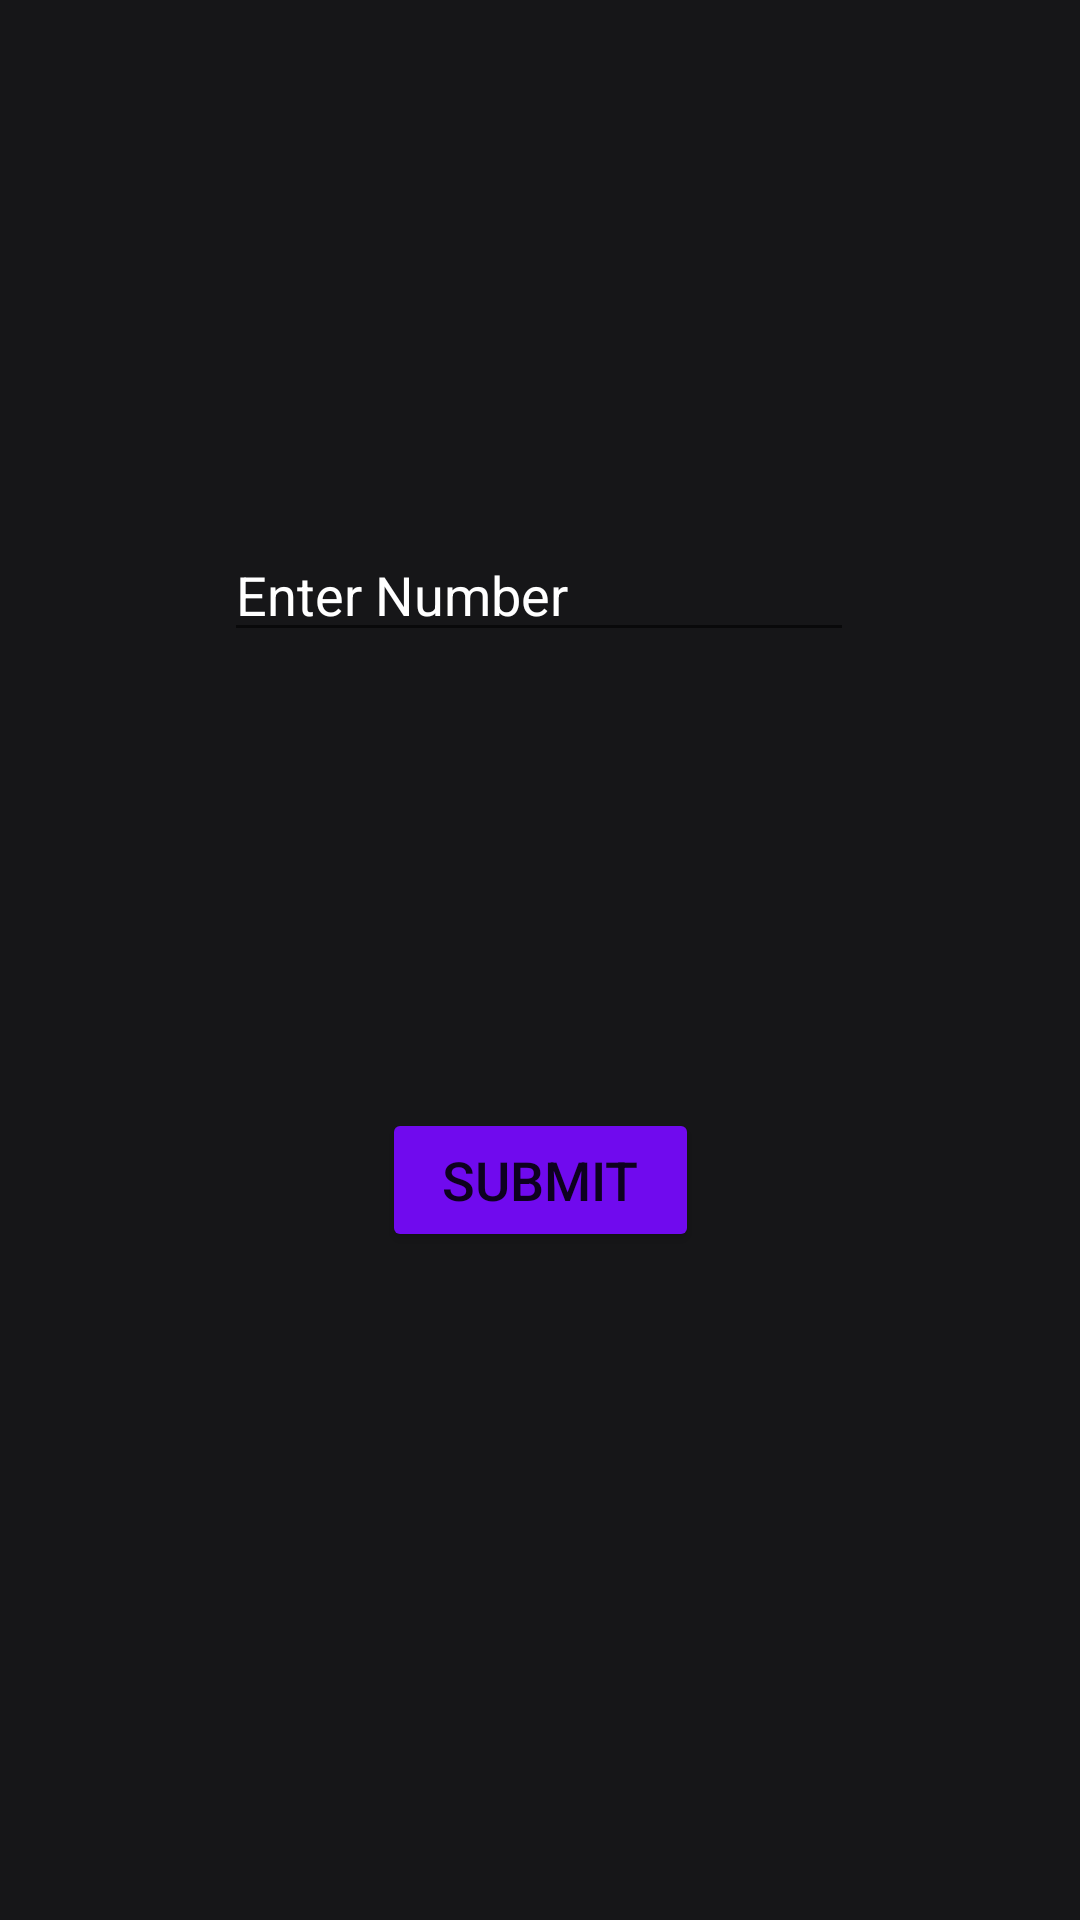

Layout XML and referenced resources for this Android screen:
<!-- AndroidManifest.xml: application theme Theme.Table_App -->
<!-- res/layout/activity_main.xml -->
<?xml version="1.0" encoding="utf-8"?>
<androidx.constraintlayout.widget.ConstraintLayout xmlns:android="http://schemas.android.com/apk/res/android"
    xmlns:app="http://schemas.android.com/apk/res-auto"
    xmlns:tools="http://schemas.android.com/tools"
    android:layout_width="match_parent"
    android:layout_height="match_parent"
    android:background="#161618"
    tools:context=".MainActivity">

    <EditText
        android:id="@+id/Input_number"
        android:layout_width="wrap_content"
        android:layout_height="wrap_content"
        android:ems="10"
        android:hint="@string/enter_number"
        android:inputType="number"
        android:shadowColor="#A26D6D"
        android:textColor="#EBE3E3"
        android:textColorHint="#FFFFFF"
        app:layout_constraintBottom_toBottomOf="parent"
        app:layout_constraintEnd_toEndOf="parent"
        app:layout_constraintHorizontal_bias="0.497"
        app:layout_constraintStart_toStartOf="parent"
        app:layout_constraintTop_toTopOf="parent"
        app:layout_constraintVertical_bias="0.294" />

    <Button
        android:id="@+id/button"
        android:layout_width="wrap_content"
        android:layout_height="0dp"
        android:layout_marginTop="152dp"
        android:onClick="openActivity"
        android:paddingLeft="20dp"
        android:paddingTop="6dp"
        android:paddingRight="20dp"
        android:paddingBottom="6dp"
        android:text="Submit"
        android:textSize="18sp"
        app:backgroundTint="#700AEE"
        app:layout_constraintEnd_toEndOf="parent"
        app:layout_constraintStart_toStartOf="parent"
        app:layout_constraintTop_toBottomOf="@+id/Input_number" />

</androidx.constraintlayout.widget.ConstraintLayout>
<!-- resources referenced by this layout -->
<resources>
  <string name="enter_number">Enter Number</string>
  <style name="Theme.Table_App" parent="Theme.MaterialComponents.DayNight.DarkActionBar">
          
          <item name="colorPrimary">@color/purple_500</item>
          <item name="colorPrimaryVariant">@color/purple_700</item>
          <item name="colorOnPrimary">@color/white</item>
          
          <item name="colorSecondary">@color/teal_200</item>
          <item name="colorSecondaryVariant">@color/teal_700</item>
          <item name="colorOnSecondary">@color/black</item>
          
          <item name="android:statusBarColor" tools:targetApi="l">?attr/colorPrimaryVariant</item>
          
      </style>
  <color name="purple_500">#FF6200EE</color>
  <color name="purple_700">#FF3700B3</color>
  <color name="white">#FFFFFFFF</color>
  <color name="teal_200">#FF03DAC5</color>
  <color name="teal_700">#FF018786</color>
  <color name="black">#040404</color>
</resources>
